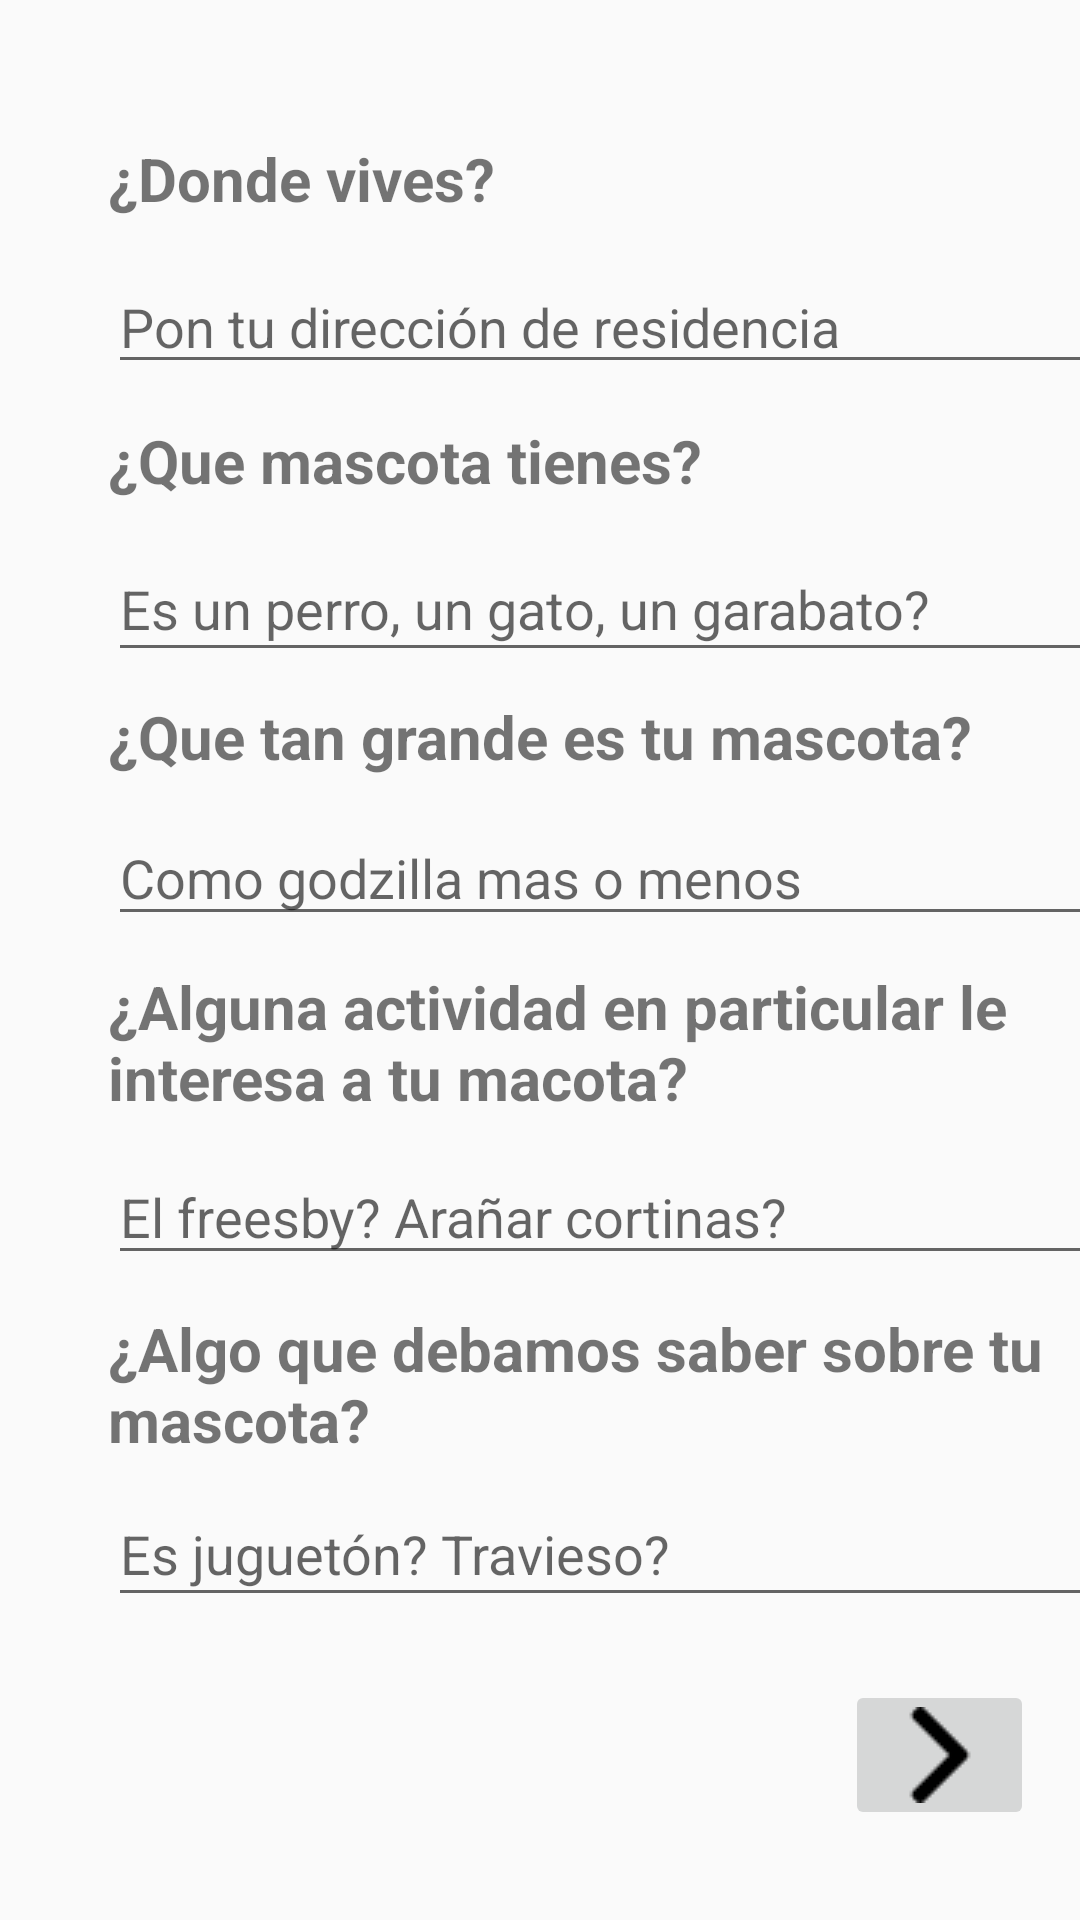

Reconstruct the res/layout file that produces this screen, plus the resources it refers to.
<!-- AndroidManifest.xml: application theme Theme.AppCompat.Light.NoActionBar -->
<!-- res/layout/activity_paseo.xml -->
<?xml version="1.0" encoding="utf-8"?>
<androidx.constraintlayout.widget.ConstraintLayout xmlns:android="http://schemas.android.com/apk/res/android"
    xmlns:app="http://schemas.android.com/apk/res-auto"
    xmlns:tools="http://schemas.android.com/tools"
    android:orientation="vertical" android:layout_width="match_parent"
    android:layout_height="match_parent">


    <EditText
        android:id="@+id/pet_type"
        android:layout_width="331dp"
        android:layout_height="45dp"
        android:layout_marginStart="36dp"
        android:layout_marginBottom="8dp"
        android:ems="10"
        android:hint="Es un perro, un gato, un garabato?"
        android:inputType="textPersonName"
        app:layout_constraintBottom_toTopOf="@+id/textView15"
        app:layout_constraintStart_toStartOf="parent" />

    <TextView
        android:id="@+id/textView7"
        android:layout_width="wrap_content"
        android:layout_height="49dp"
        android:layout_marginStart="140dp"
        android:layout_marginTop="50dp"
        android:layout_marginEnd="141dp"
        android:layout_marginBottom="72dp"
        android:text="Sacame a pasear ve!"
        android:textSize="36sp"
        app:layout_constraintBottom_toTopOf="@+id/textView13"
        app:layout_constraintEnd_toEndOf="parent"
        app:layout_constraintHorizontal_bias="0.522"
        app:layout_constraintStart_toStartOf="parent"
        app:layout_constraintTop_toTopOf="parent"
        app:layout_constraintVertical_bias="0.352" />

    <TextView
        android:id="@+id/textView13"
        android:layout_width="wrap_content"
        android:layout_height="27dp"
        android:layout_marginStart="36dp"
        android:layout_marginBottom="14dp"
        android:text="¿Donde vives?"
        android:textSize="20sp"
        android:textStyle="bold"
        app:layout_constraintBottom_toTopOf="@+id/address"
        app:layout_constraintStart_toStartOf="parent" />

    <TextView
        android:id="@+id/textView14"
        android:layout_width="wrap_content"
        android:layout_height="wrap_content"
        android:layout_marginStart="36dp"
        android:layout_marginBottom="12dp"
        android:text="¿Que mascota tienes?"
        android:textSize="20sp"
        android:textStyle="bold"
        app:layout_constraintBottom_toTopOf="@+id/pet_type"
        app:layout_constraintStart_toStartOf="parent" />

    <TextView
        android:id="@+id/textView15"
        android:layout_width="331dp"
        android:layout_height="31dp"
        android:layout_marginStart="36dp"
        android:layout_marginBottom="7dp"
        android:text="¿Que tan grande es tu mascota?"
        android:textSize="20sp"
        android:textStyle="bold"
        app:layout_constraintBottom_toTopOf="@+id/pet_size"
        app:layout_constraintStart_toStartOf="parent" />

    <EditText
        android:id="@+id/pet_size"
        android:layout_width="334dp"
        android:layout_height="42dp"
        android:layout_marginStart="36dp"
        android:layout_marginBottom="10dp"
        android:ems="10"
        android:hint="Como godzilla mas o menos"
        android:inputType="textPersonName"
        app:layout_constraintBottom_toTopOf="@+id/textView11"
        app:layout_constraintStart_toStartOf="parent" />

    <TextView
        android:id="@+id/textView11"
        android:layout_width="335dp"
        android:layout_height="50dp"
        android:layout_marginStart="36dp"
        android:layout_marginBottom="11dp"
        android:text="¿Alguna actividad en particular le interesa a tu macota?"
        android:textSize="20sp"
        android:textStyle="bold"
        app:layout_constraintBottom_toTopOf="@+id/pet_interest"
        app:layout_constraintStart_toStartOf="parent" />

    <EditText
        android:id="@+id/pet_interest"
        android:layout_width="339dp"
        android:layout_height="42dp"
        android:layout_marginStart="36dp"
        android:layout_marginBottom="11dp"
        android:ems="10"
        android:hint="El freesby? Arañar cortinas?"
        android:inputType="textPersonName"
        app:layout_constraintBottom_toTopOf="@+id/textView16"
        app:layout_constraintStart_toStartOf="parent" />

    <TextView
        android:id="@+id/textView16"
        android:layout_width="337dp"
        android:layout_height="49dp"
        android:layout_marginStart="36dp"
        android:layout_marginBottom="9dp"
        android:text="¿Algo que debamos saber sobre tu mascota?"
        android:textSize="20sp"
        android:textStyle="bold"
        app:layout_constraintBottom_toTopOf="@+id/pet_facts"
        app:layout_constraintStart_toStartOf="parent" />

    <EditText
        android:id="@+id/pet_facts"
        android:layout_width="336dp"
        android:layout_height="45dp"
        android:layout_marginStart="36dp"
        android:layout_marginBottom="21dp"
        android:ems="10"
        android:hint="Es juguetón? Travieso?"
        android:inputType="textPersonName"
        app:layout_constraintBottom_toTopOf="@+id/btn_next"
        app:layout_constraintStart_toStartOf="parent" />

    <ImageButton
        android:id="@+id/btn_next"
        android:layout_width="63dp"
        android:layout_height="50dp"
        android:layout_marginStart="307dp"
        android:layout_marginEnd="41dp"
        android:layout_marginBottom="30dp"
        app:layout_constraintBottom_toBottomOf="parent"
        app:layout_constraintEnd_toEndOf="parent"
        app:layout_constraintStart_toStartOf="parent"
        app:srcCompat="@drawable/flecha" />


    <EditText
        android:id="@+id/address"
        android:layout_width="336dp"
        android:layout_height="41dp"
        android:layout_marginStart="36dp"
        android:layout_marginBottom="12dp"
        android:ems="10"
        android:hint="Pon tu dirección de residencia"
        android:inputType="textPersonName"
        app:layout_constraintBottom_toTopOf="@+id/textView14"
        app:layout_constraintStart_toStartOf="parent" />

</androidx.constraintlayout.widget.ConstraintLayout>
<!-- resources referenced by this layout -->
<resources>
  <!-- drawable flecha: png bitmap (drawable, 452 bytes) -->
</resources>
